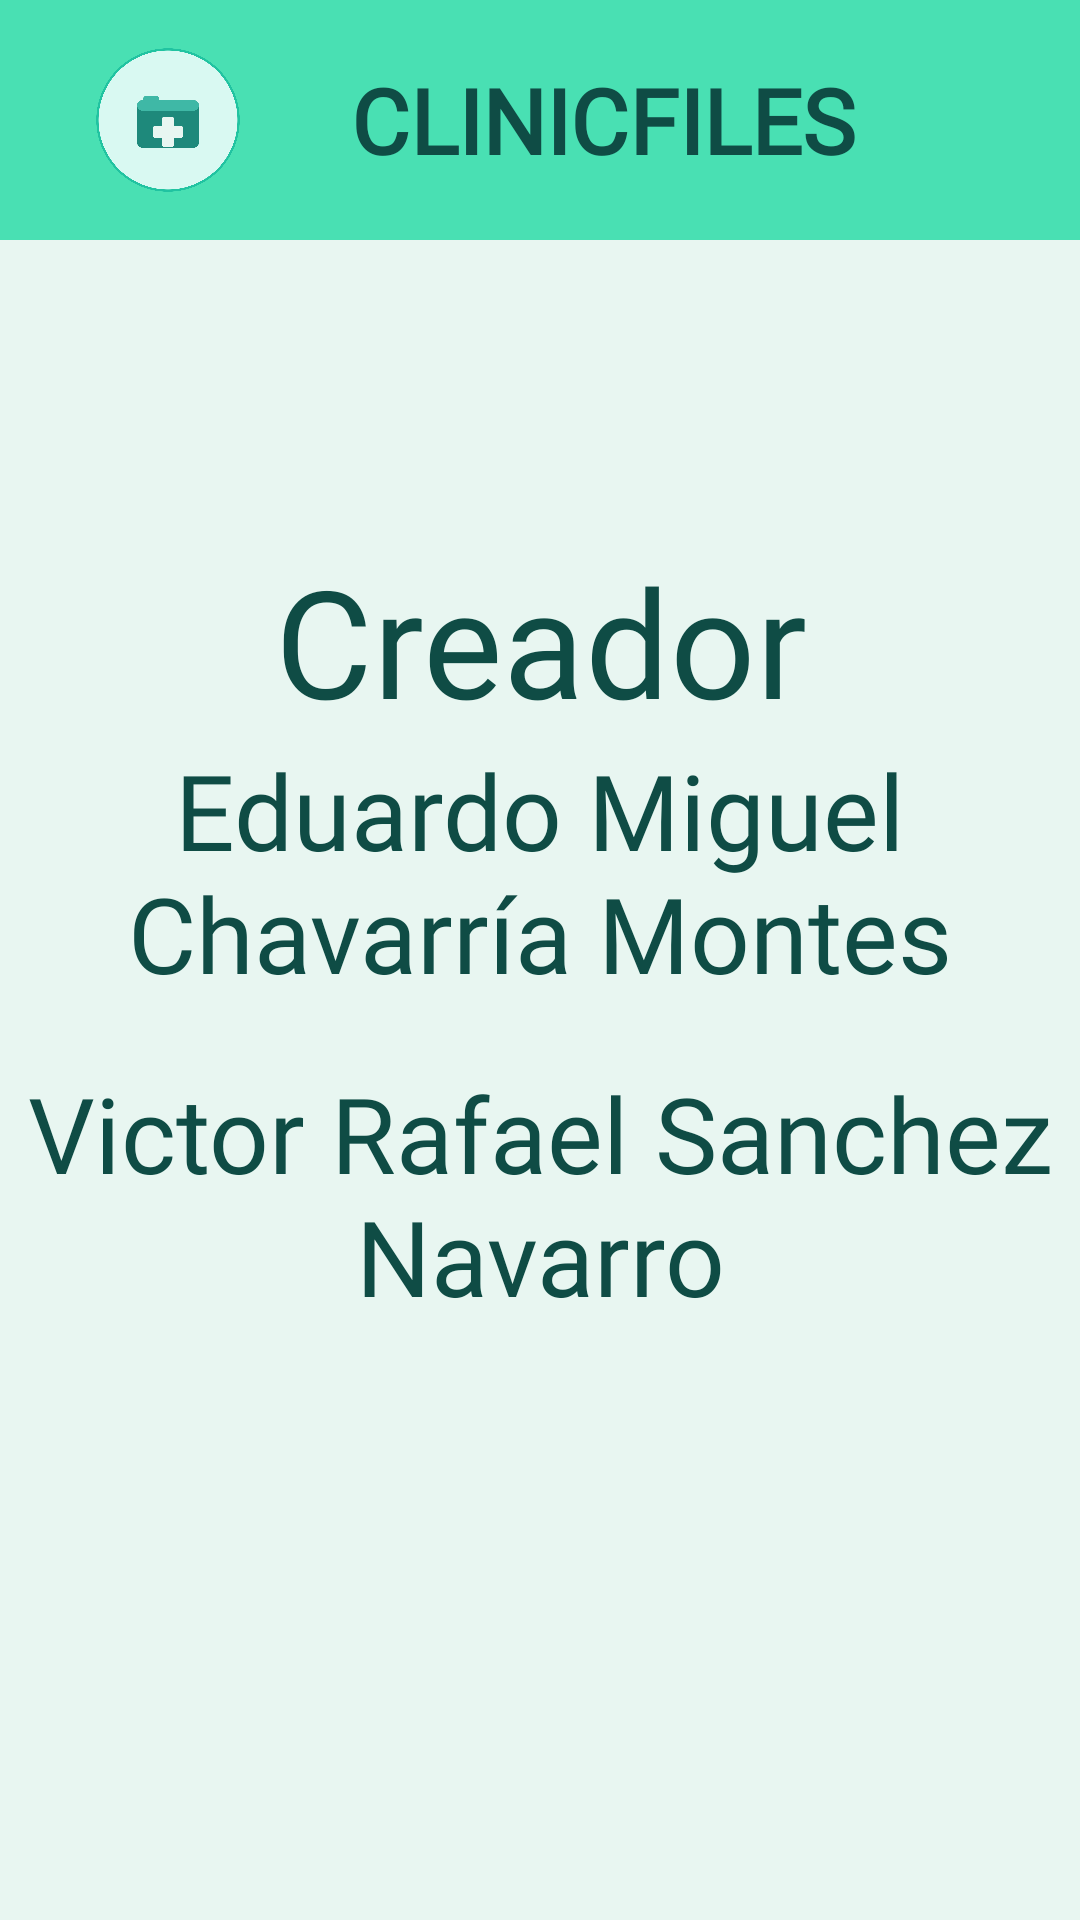

Here is an Android app screen rendered from its layout file. Give the layout XML and the strings, colors and styles it references.
<!-- AndroidManifest.xml: application theme Theme.CLINICFILES -->
<!-- res/layout/activity_creador.xml -->
<?xml version="1.0" encoding="utf-8"?>
<LinearLayout xmlns:android="http://schemas.android.com/apk/res/android"
    android:layout_width="match_parent"
    android:layout_height="match_parent"
    android:gravity="center_horizontal"
    android:background="#E8F6F1"
    android:id="@+id/main"
    android:orientation="vertical">

    <include
        android:id="@+id/toolbar"
        layout="@layout/toolbar" />

    <TextView
        android:layout_marginTop="100dp"
        android:fontFamily="@font/italika"
        android:textSize="50sp"
        android:textColor="#0F4C45"
        android:gravity="center"
        android:layout_width="wrap_content"
        android:layout_height="wrap_content"
        android:text="Creador"/>

    <TextView
        android:fontFamily="@font/cinzel"
        android:layout_width="wrap_content"
        android:gravity="center"
        android:layout_height="wrap_content"
        android:textSize="35sp"
        android:textColor="#0F4C45"
        android:text="Eduardo Miguel Chavarría Montes"/>

    <Space
        android:layout_width="wrap_content"
        android:layout_height="20dp"/>

    <TextView
        android:fontFamily="@font/cinzel"
        android:layout_width="wrap_content"
        android:gravity="center"
        android:layout_height="wrap_content"
        android:textSize="35sp"
        android:textColor="#0F4C45"
        android:text="Victor Rafael Sanchez Navarro"/>
    <ImageView
        android:layout_width="300dp"
        android:layout_height="250dp"
        android:src="@drawable/saleelsol"/>
</LinearLayout>
<!-- res/layout/toolbar.xml (included above) -->
<?xml version="1.0" encoding="utf-8"?>
<androidx.appcompat.widget.Toolbar xmlns:android="http://schemas.android.com/apk/res/android"
    android:id="@+id/toolbar"
    android:layout_width="match_parent"
    android:layout_height="80dp"
    android:background="#49E0B3"
    android:padding="10dp">

    <LinearLayout
        android:layout_width="wrap_content"
        android:layout_height="match_parent"
        android:orientation="horizontal"
        android:gravity="center_vertical">

        <ImageView
            android:layout_width="80dp"
            android:layout_height="50dp"
            android:src="@drawable/download"
            android:layout_marginEnd="10dp"/>

        <TextView
            android:gravity="center"
            android:text="CLINICFILES"
            android:fontFamily="@font/cinzel"
            android:textSize="30sp"
            android:textStyle="bold"
            android:textColor="#0F4C45"
            android:layout_height="100dp"
            android:layout_width="190dp"/>
    </LinearLayout>

</androidx.appcompat.widget.Toolbar>
<!-- resources referenced by this layout -->
<resources>
  <!-- drawable download: png bitmap (drawable, 104155 bytes) -->
  <style name="Theme.CLINICFILES" parent="Base.Theme.CLINICFILES" />
  <style name="Base.Theme.CLINICFILES" parent="Theme.Material3.DayNight.NoActionBar">
          
          
      </style>
</resources>
